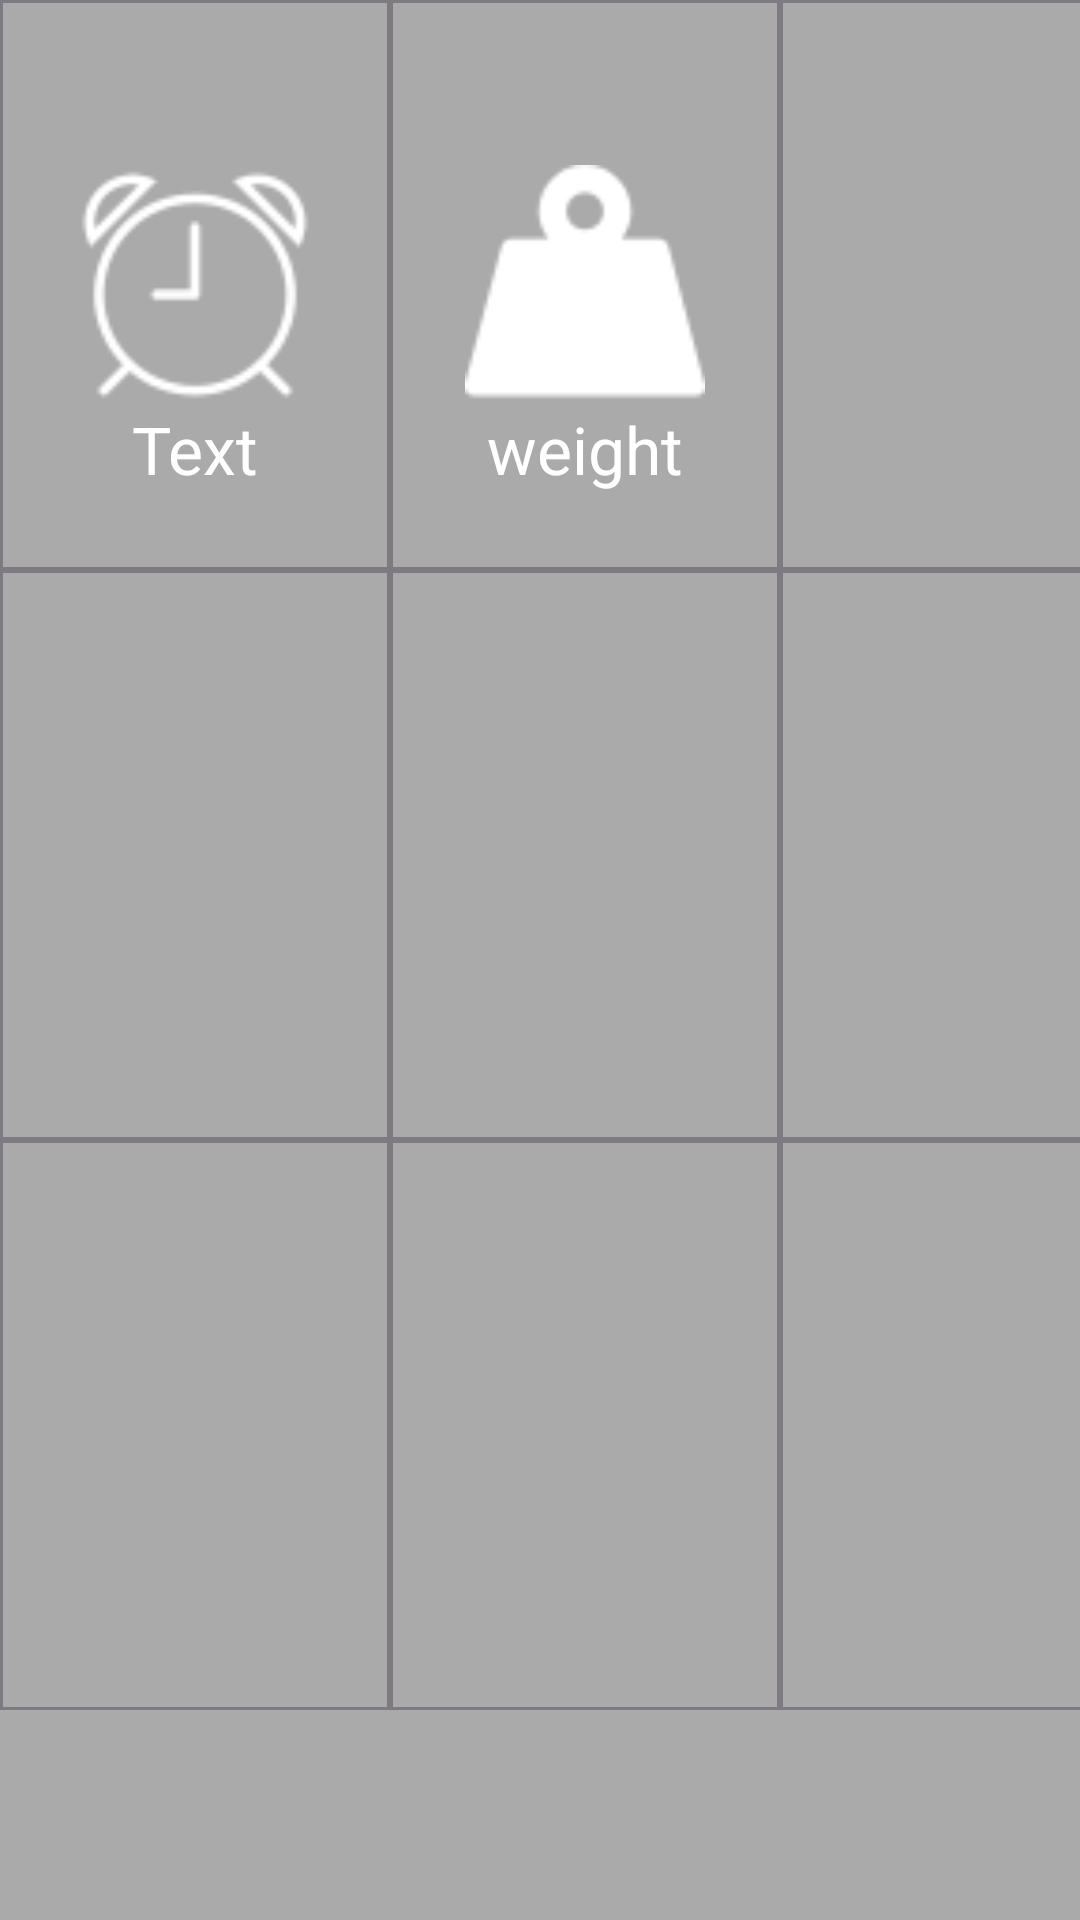

Here is an Android app screen rendered from its layout file. Give the layout XML and the strings, colors and styles it references.
<!-- AndroidManifest.xml: application theme AppTheme -->
<!-- res/layout/fragment_screen2.xml -->
<?xml version="1.0" encoding="utf-8"?>
<GridLayout xmlns:android="http://schemas.android.com/apk/res/android"
    android:orientation="horizontal" android:layout_width="match_parent"
    android:layout_height="match_parent"
    android:background="@android:color/darker_gray"
    android:columnCount="3"
    android:rowCount="3"
    >

    <RelativeLayout
        style="@style/icon_box"
        >
    <ImageView
        style="@style/icon"
        android:src="@drawable/ic_time"
        android:id="@+id/ic_time"
        />
    <TextView
        style="@style/icon_text"
        android:text="Text"
        android:layout_below="@id/ic_time"
        />
    </RelativeLayout>
    <RelativeLayout
        style="@style/icon_box"
        >
    <ImageView
        style="@style/icon"
        android:src="@drawable/ic_weight"
        android:id="@+id/ic_weight"
        />
    <TextView
       style="@style/icon_text"
        android:text="weight"
        android:layout_below="@id/ic_weight"
        />
    </RelativeLayout>
    <RelativeLayout
        style="@style/icon_box"
        >


    </RelativeLayout>  <RelativeLayout
    style="@style/icon_box"
    >


</RelativeLayout>
    <RelativeLayout
        style="@style/icon_box"
        >


    </RelativeLayout>
    <RelativeLayout
        style="@style/icon_box"
        >


    </RelativeLayout>
    <RelativeLayout
        style="@style/icon_box"
        >


    </RelativeLayout>  <RelativeLayout
    style="@style/icon_box"
    >


</RelativeLayout>  <RelativeLayout
    style="@style/icon_box"
    >


</RelativeLayout>





</GridLayout>
<!-- resources referenced by this layout -->
<resources>
  <!-- drawable ic_time: png bitmap (drawable, 2066 bytes) -->
  <!-- drawable ic_weight: png bitmap (drawable, 1089 bytes) -->
  <style name="icon">
          <item name="android:layout_height">@dimen/icon_height</item>
          <item name="android:layout_width">@dimen/icon_width</item>
          <item name="android:layout_centerInParent">true</item>
      </style>
  <style name="icon_box">
          <item name="android:layout_height">190dp</item>
          <item name="android:layout_width">130dp</item>
          <item name="android:clickable">true</item>
          <item name="android:background">@drawable/icon</item>
      </style>
  <style name="icon_text">
          <item name="android:layout_width">wrap_content</item>
          <item name="android:layout_height">wrap_content</item>
          <item name="android:textColor">@android:color/white</item>
          <item name="android:textAppearance">@style/Base.TextAppearance.AppCompat.Large</item>
          <item name="android:layout_centerHorizontal">true</item>
      </style>
  <style name="AppTheme" parent="Base.Theme.AppCompat.Light.DarkActionBar">
          
          <item name="colorPrimary">@color/colorPrimary</item>
          <item name="colorPrimaryDark">@color/colorPrimaryDark</item>
  
      </style>
  <dimen name="icon_height">80dp</dimen>
  <dimen name="icon_width">80dp</dimen>
  <!-- drawable icon (drawable) -->
  <?xml version="1.0" encoding="utf-8"?>
  <selector xmlns:android="http://schemas.android.com/apk/res/android">
  
      <item android:state_pressed="true"
          android:drawable="@drawable/selected_icon"/>
  
  
      <item android:drawable="@drawable/unselect_icon"></item>
  </selector>
  <!-- drawable selected_icon (drawable) -->
  <?xml version="1.0" encoding="utf-8"?>
  <shape xmlns:android="http://schemas.android.com/apk/res/android"
      android:shape="rectangle">
  
      <stroke
          android:color="#b5b0ba"
          android:width="2dp"
          ></stroke>
  
  </shape>
  <!-- drawable unselect_icon (drawable) -->
  <?xml version="1.0" encoding="utf-8"?>
  <shape xmlns:android="http://schemas.android.com/apk/res/android"
      android:shape="rectangle"
      >
  <stroke android:color="#7e7a82"
      android:width="1dp"
      ></stroke>
  </shape>
  <!-- not gathered from this repository: default colours our renderer supplied (Android Studio template values) -->
  <color name="colorPrimary">#FF6200EE</color>
  <color name="colorPrimaryDark">#FF3700B3</color>
</resources>
